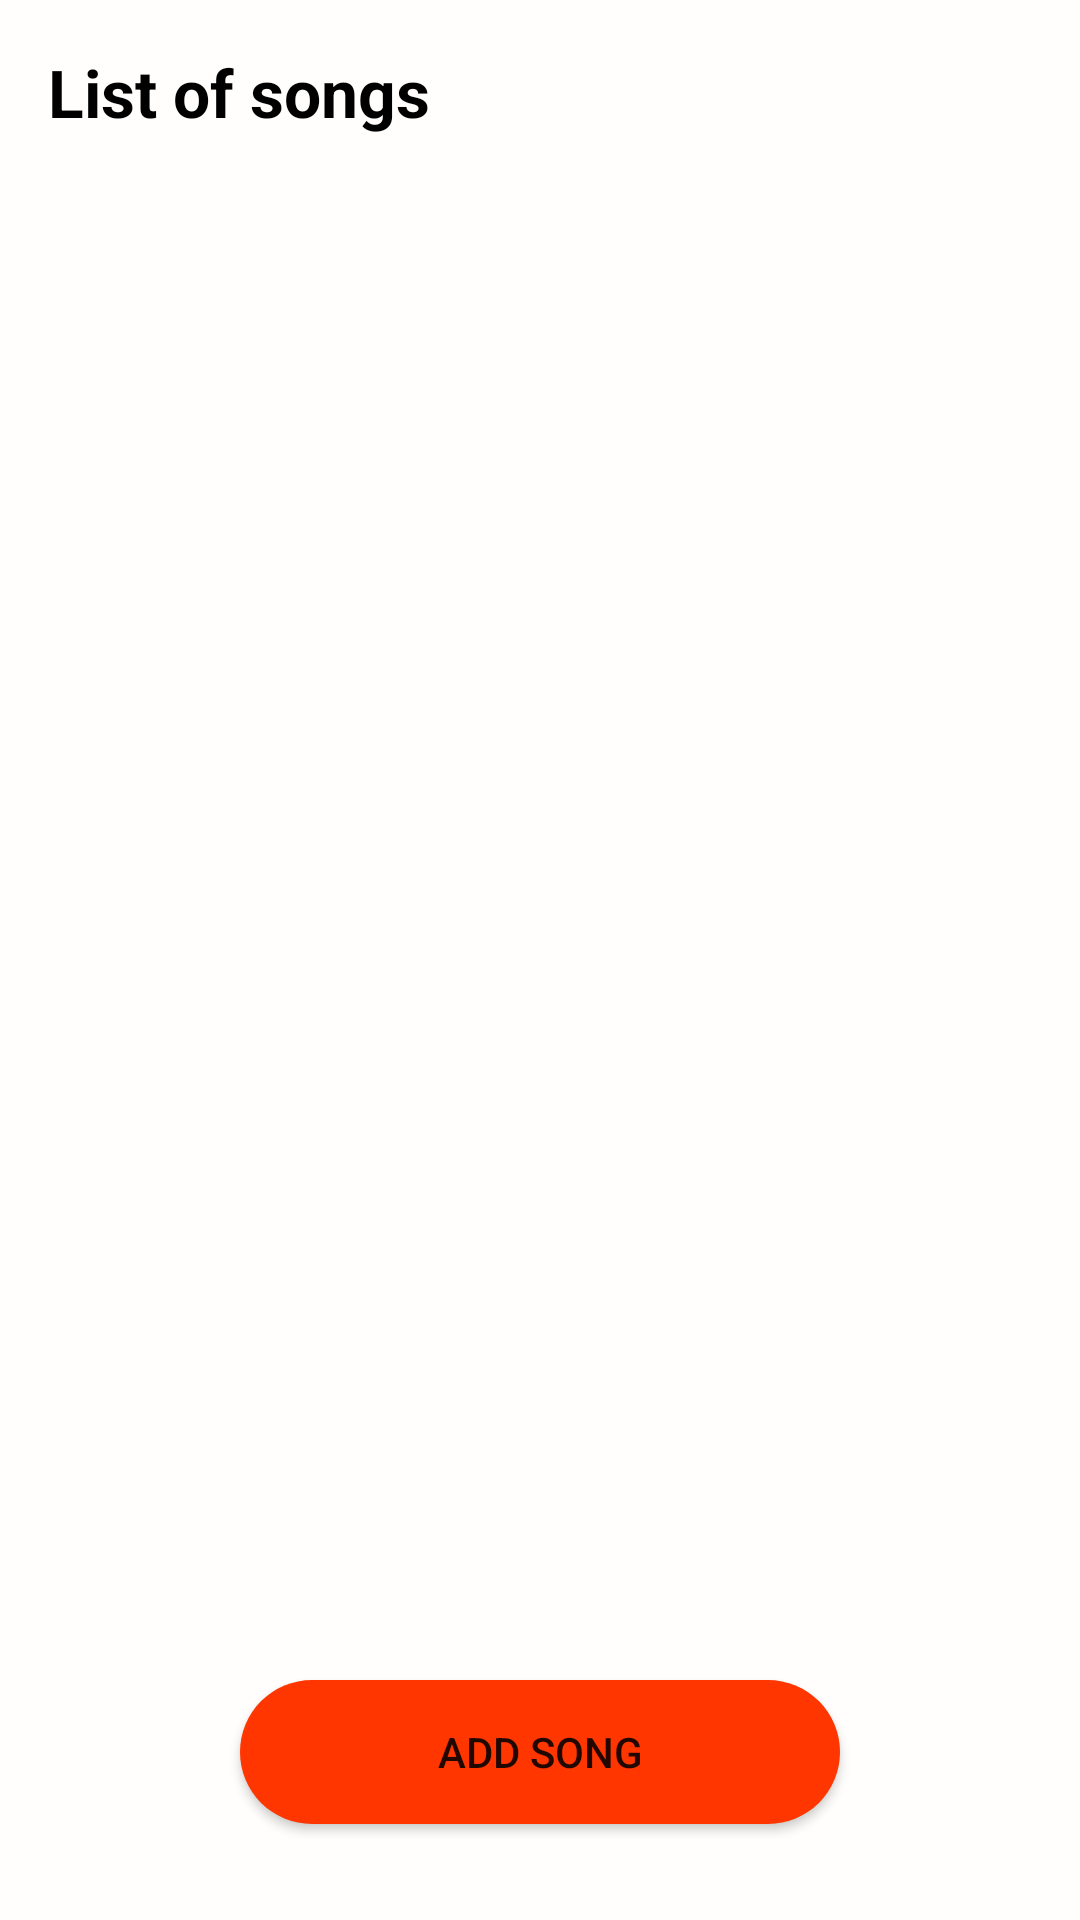

The Android layout XML behind this screen, and the referenced resources:
<!-- AndroidManifest.xml: application theme Theme.InstaHelloAssignement -->
<!-- res/layout/activity_main.xml -->
<?xml version="1.0" encoding="utf-8"?>
<androidx.constraintlayout.widget.ConstraintLayout xmlns:android="http://schemas.android.com/apk/res/android"
    xmlns:app="http://schemas.android.com/apk/res-auto"
    xmlns:tools="http://schemas.android.com/tools"
    android:layout_width="match_parent"
    android:background="@color/primary"
    android:paddingStart="8dp"
    android:paddingEnd="8dp"
    android:layout_height="match_parent"
    tools:context=".MainActivity">


    <TextView
        android:layout_width="match_parent"
        android:text="List of songs"
        android:layout_gravity="center_horizontal"
        android:layout_marginStart="8dp"
        android:layout_marginTop="16dp"
        app:layout_constraintTop_toTopOf="parent"
        app:layout_constraintStart_toStartOf="parent"
        android:id="@+id/header"
        android:layout_marginBottom="40dp"
        android:textStyle="bold"
        android:textColor="#000"
        android:textSize="22sp"
        android:layout_height="wrap_content"/>


    <androidx.recyclerview.widget.RecyclerView
        android:layout_width="match_parent"
        android:layout_marginTop="8dp"
        app:layout_constraintTop_toBottomOf="@id/header"
        app:layout_constraintStart_toStartOf="parent"
        android:id="@+id/recyclerView"
        android:layout_height="wrap_content"/>


    <Button
        android:id="@+id/addButton"
        android:layout_width="200dp"
        android:layout_height="wrap_content"
        android:layout_marginBottom="32dp"
        android:elevation="24dp"
        android:background="@drawable/rounded_button"
        android:backgroundTint="@color/secondary"
        android:text="Add Song"
        app:backgroundTint="#FF3600"
        app:layout_constraintBottom_toBottomOf="parent"
        app:layout_constraintEnd_toEndOf="parent"
        app:layout_constraintStart_toStartOf="parent" />

</androidx.constraintlayout.widget.ConstraintLayout>
<!-- resources referenced by this layout -->
<resources>
  <color name="primary">#fffefc</color>
  <color name="secondary">#ff3600</color>
  <!-- drawable rounded_button (drawable) -->
  <?xml version="1.0" encoding="utf-8"?>
  <selector xmlns:android="http://schemas.android.com/apk/res/android" android:layout_width="wrap_content" android:layout_height="wrap_content">
      <item>
          <shape android:shape="rectangle">
              <solid android:color="@color/secondary" />
              <corners android:radius="24dp" />
          </shape>
      </item>
  </selector>
  <style name="Theme.InstaHelloAssignement" parent="Theme.MaterialComponents.DayNight.NoActionBar">
          
          <item name="colorPrimary">@color/purple_500</item>
          <item name="colorPrimaryVariant">@color/purple_700</item>
          <item name="colorOnPrimary">@color/white</item>
          
          <item name="colorSecondary">@color/teal_200</item>
          <item name="colorSecondaryVariant">@color/teal_700</item>
          <item name="colorOnSecondary">@color/black</item>
          
          <item name="android:statusBarColor" tools:targetApi="l">?attr/colorPrimaryVariant</item>
          
      </style>
  <color name="purple_500">#FF6200EE</color>
  <color name="purple_700">#ff3600</color>
  <color name="white">#FFFFFFFF</color>
  <color name="teal_200">#FF03DAC5</color>
  <color name="teal_700">#FF018786</color>
  <color name="black">#FF000000</color>
</resources>
